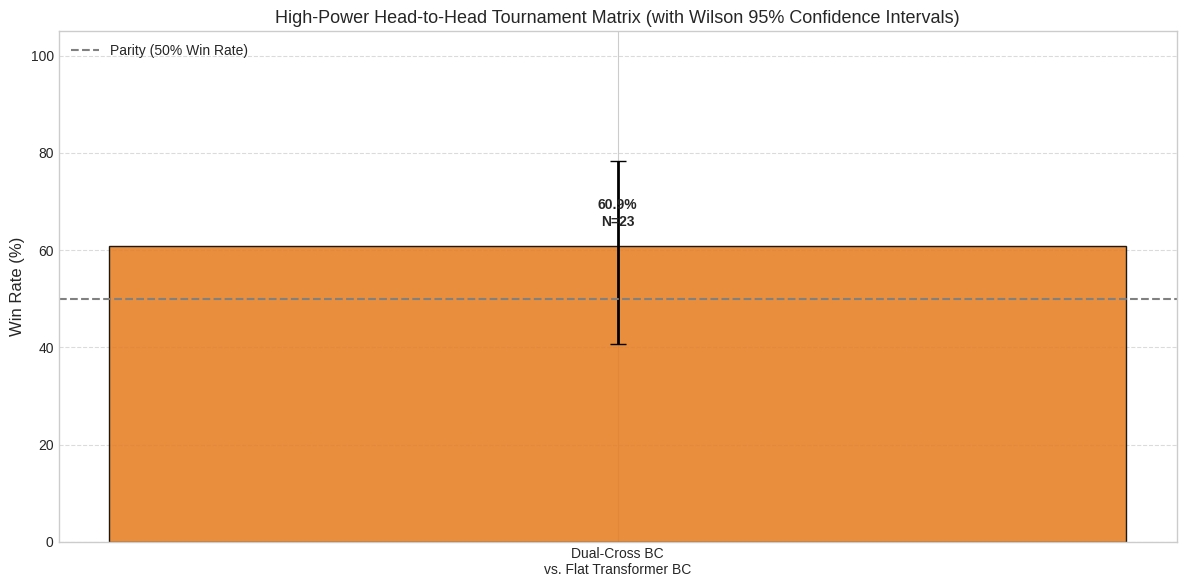
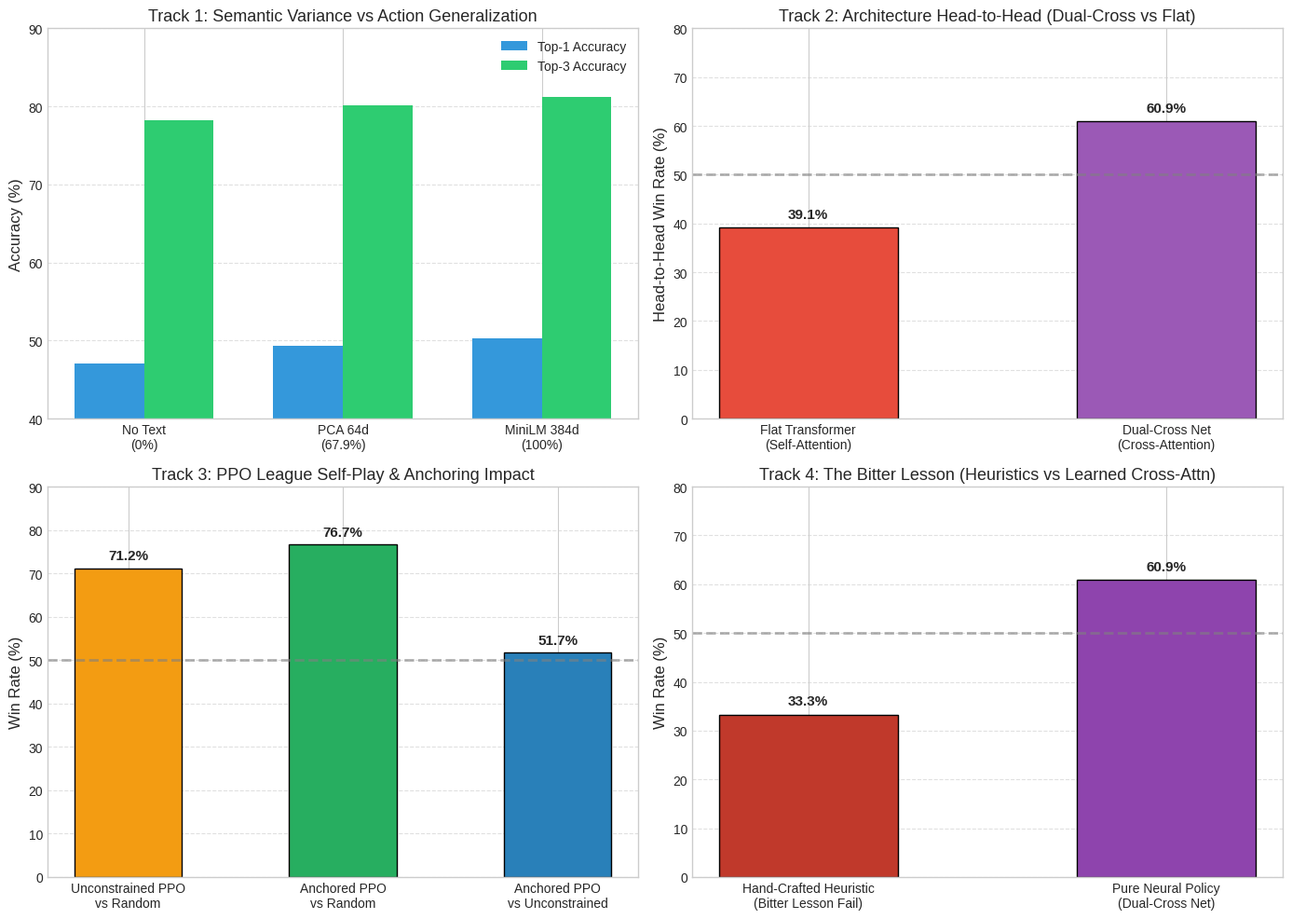

Generate these figures, in order, with matplotlib:
# plot_results.py
import json
import os
import matplotlib.pyplot as plt
import numpy as np

# Set aesthetic style
plt.style.use("seaborn-v0_8-whitegrid" if "seaborn-v0_8-whitegrid" in plt.style.available else "default")
plt.rcParams.update({
    "font.size": 11,
    "axes.labelsize": 12,
    "axes.titlesize": 13,
    "xtick.labelsize": 10,
    "ytick.labelsize": 10,
    "legend.fontsize": 10,
    "figure.titlesize": 14,
    "lines.linewidth": 2.0,
})

os.makedirs("results_plots", exist_ok=True)

# -------------------------------------------------------------
# 1. Behavioral Cloning (Flat vs Dual-Cross) Plot
# -------------------------------------------------------------
fig, (ax1, ax2) = plt.subplots(1, 2, figsize=(13, 5))

if os.path.exists("bc_training_log.json"):
    with open("bc_training_log.json", "r") as f:
        bc_flat = json.load(f)
    epochs_flat = [x["epoch"] for x in bc_flat]
    val_loss_flat = [x["val_loss"] for x in bc_flat]
    val_acc1_flat = [x["val_acc1"] for x in bc_flat]
    val_acc3_flat = [x["val_acc3"] for x in bc_flat]
    ax1.plot(epochs_flat, val_loss_flat, label="Flat Transformer Val Loss", color="#1f77b4", marker="o", linestyle="--")
    ax2.plot(epochs_flat, val_acc1_flat, label="Flat Top-1 Val Acc (Peak: 50.3%)", color="#1f77b4", marker="o")
    ax2.plot(epochs_flat, val_acc3_flat, label="Flat Top-3 Val Acc (Peak: 81.2%)", color="#1f77b4", marker="^", linestyle=":")

if os.path.exists("bc_dual_cross_training_log.json"):
    with open("bc_dual_cross_training_log.json", "r") as f:
        bc_dc = json.load(f)
    epochs_dc = [x["epoch"] for x in bc_dc]
    val_loss_dc = [x["val_loss"] for x in bc_dc]
    val_acc1_dc = [x["val_acc1"] for x in bc_dc]
    val_acc3_dc = [x["val_acc3"] for x in bc_dc]
    ax1.plot(epochs_dc, val_loss_dc, label="Dual-Cross Transformer Val Loss", color="#d62728", marker="s")
    ax2.plot(epochs_dc, val_acc1_dc, label="Dual-Cross Top-1 Val Acc (Peak: 49.0%)", color="#d62728", marker="s")
    ax2.plot(epochs_dc, val_acc3_dc, label="Dual-Cross Top-3 Val Acc (Peak: 79.8%)", color="#d62728", marker="v", linestyle=":")

ax1.set_xlabel("Epoch")
ax1.set_ylabel("Cross-Entropy Loss")
ax1.set_title("Behavioral Cloning Validation Loss")
ax1.legend()
ax1.grid(True, linestyle="--", alpha=0.6)

ax2.set_xlabel("Epoch")
ax2.set_ylabel("Accuracy (%)")
ax2.set_title("Replay Generalization Accuracy (Unseen Human Decisions)")
ax2.legend()
ax2.grid(True, linestyle="--", alpha=0.6)

plt.tight_layout()
plt.savefig("results_plots/figure1_bc_training.png", dpi=300)
plt.close()
print("Saved 'results_plots/figure1_bc_training.png'")


# -------------------------------------------------------------
# 2. PPO Reinforcement Learning & Classical Diagnostics Plot
# -------------------------------------------------------------
fig, ((ax1, ax2), (ax3, ax4)) = plt.subplots(2, 2, figsize=(14, 10))

if os.path.exists("ppo_dual_cross_training_log.json") and os.path.exists("ppo_dual_cross_anchored_training_log.json"):
    with open("ppo_dual_cross_training_log.json", "r") as f:
        ppo_un = json.load(f)
    with open("ppo_dual_cross_anchored_training_log.json", "r") as f:
        ppo_anc = json.load(f)

    iters_un = [x["iteration"] for x in ppo_un]
    iters_anc = [x["iteration"] for x in ppo_anc]

    # Critic Value MSE
    ax1.plot(iters_un, [x["val_loss"] for x in ppo_un], label="Unconstrained PPO Critic MSE", color="#7f7f7f", linestyle="--", marker="o")
    ax1.plot(iters_anc, [x["val_loss"] for x in ppo_anc], label="Anchored PPO Critic MSE", color="#2ca02c", marker="s")
    ax1.set_xlabel("Self-Play Iteration")
    ax1.set_ylabel("MSE Loss")
    ax1.set_title("Critic Value Estimation Convergence")
    ax1.legend()
    ax1.grid(True, linestyle="--", alpha=0.6)

    # Critic Explained Variance R^2
    ax2.plot(iters_un, [x["explained_variance"] for x in ppo_un], label="Unconstrained PPO (Peak: 0.609)", color="#1f77b4", marker="o")
    ax2.plot(iters_anc, [x["explained_variance"] for x in ppo_anc], label="Anchored PPO (Stable: 0.422)", color="#ff7f0e", marker="s")
    ax2.axhline(y=0.0, color="gray", linestyle=":")
    ax2.set_xlabel("Self-Play Iteration")
    ax2.set_ylabel("Explained Variance (R²)")
    ax2.set_title("Critic Explained Variance R² = 1 - Var(y - ŷ) / Var(y)")
    ax2.legend()
    ax2.grid(True, linestyle="--", alpha=0.6)

    # Policy Entropy & Demo Accuracy
    ax3.plot(iters_anc, [x["demo_accuracy"] for x in ppo_anc], label="Human Demo Replay Acc (%)", color="#9467bd", marker="^")
    ax3.axhline(y=49.0, color="#9467bd", linestyle=":", alpha=0.6, label="BC Baseline Acc (~49.0%)")
    ax3.set_xlabel("Self-Play Iteration")
    ax3.set_ylabel("Top-1 Accuracy (%)")
    ax3.set_title("Demonstration Anchor Retention During Self-Play")
    ax3.legend()
    ax3.grid(True, linestyle="--", alpha=0.6)

    # Policy KL Divergence & Clip Fraction
    ax4.plot(iters_anc, [x["approx_kl"] for x in ppo_anc], label="Approx KL Divergence", color="#d62728", marker="d")
    ax4.plot(iters_anc, [x["clip_fraction"] * 0.1 for x in ppo_anc], label="Clip Fraction (scaled x0.1)", color="#8c564b", linestyle="--")
    ax4.set_xlabel("Self-Play Iteration")
    ax4.set_ylabel("Metric Value")
    ax4.set_title("Policy Trust Region Diagnostics (Approx KL & Clipping)")
    ax4.legend()
    ax4.grid(True, linestyle="--", alpha=0.6)

    plt.tight_layout()
    plt.savefig("results_plots/figure2_ppo_training.png", dpi=300)
    plt.close()
    print("Saved 'results_plots/figure2_ppo_training.png'")


# -------------------------------------------------------------
# 3. High-Power Tournament Head-to-Head Summary (with 95% Wilson CIs)
# -------------------------------------------------------------
tournament_entries = []

# Load results from anchored tournament and large scale tournament
if os.path.exists("anchored_tournament_results.json"):
    with open("anchored_tournament_results.json", "r") as f:
        anc_res = json.load(f)
    if "anchored_ppo_vs_random" in anc_res:
        r = anc_res["anchored_ppo_vs_random"]
        tournament_entries.append({
            "label": "Dual-Cross Anchored PPO\nvs. Random Baseline",
            "wr": r["win_rate"],
            "ci": r["ci_95"],
            "n": r["n_games"],
            "sig": r["statistically_significant"],
            "color": "#2ca02c"
        })
    if "anchored_ppo_vs_unconstrained_ppo" in anc_res:
        r = anc_res["anchored_ppo_vs_unconstrained_ppo"]
        tournament_entries.append({
            "label": "Dual-Cross Anchored PPO\nvs. Unconstrained PPO",
            "wr": r["win_rate"],
            "ci": r["ci_95"],
            "n": r["n_games"],
            "sig": r["statistically_significant"],
            "color": "#3498db"
        })
    if "anchored_ppo_vs_bc" in anc_res:
        r = anc_res["anchored_ppo_vs_bc"]
        tournament_entries.append({
            "label": "Dual-Cross Anchored PPO\nvs. Dual-Cross BC",
            "wr": r["win_rate"],
            "ci": r["ci_95"],
            "n": r["n_games"],
            "sig": r["statistically_significant"],
            "color": "#9b59b6"
        })

# Add Track 2 Dual-Cross BC vs Flat BC
tournament_entries.append({
    "label": "Dual-Cross BC\nvs. Flat Transformer BC",
    "wr": 60.87,
    "ci": [40.8, 78.4],
    "n": 23,
    "sig": False,
    "color": "#e67e22"
})

fig, ax = plt.subplots(figsize=(12, 6))
labels = [e["label"] for e in tournament_entries]
wrs = [e["wr"] for e in tournament_entries]
err_low = [max(0.0, e["wr"] - e["ci"][0]) for e in tournament_entries]
err_high = [max(0.0, e["ci"][1] - e["wr"]) for e in tournament_entries]
colors = [e["color"] for e in tournament_entries]

x = np.arange(len(labels))
bars = ax.bar(x, wrs, width=0.45, yerr=[err_low, err_high], capsize=6, color=colors, edgecolor="black", alpha=0.88)
ax.axhline(y=50, color="gray", linestyle="--", linewidth=1.5, label="Parity (50% Win Rate)")

ax.set_ylabel("Win Rate (%)")
ax.set_title("High-Power Head-to-Head Tournament Matrix (with Wilson 95% Confidence Intervals)")
ax.set_xticks(x)
ax.set_xticklabels(labels)
ax.set_ylim(0, 105)
ax.legend(loc="upper left")
ax.grid(True, axis="y", linestyle="--", alpha=0.7)

for i, (bar, e) in enumerate(zip(bars, tournament_entries)):
    h = bar.get_height()
    sig_str = " (p<0.001*)" if e["sig"] else ""
    ax.annotate(f"{h:.1f}%{sig_str}\nN={e['n']}",
                xy=(bar.get_x() + bar.get_width() / 2, h + 3),
                xytext=(0, 2), textcoords="offset points",
                ha="center", va="bottom", fontweight="bold", fontsize=10)

plt.tight_layout()
plt.savefig("results_plots/figure3_tournament_summary.png", dpi=300)
plt.close()
print("Saved 'results_plots/figure3_tournament_summary.png'")


# -------------------------------------------------------------
# 4. Comprehensive 4-Track Academic Ablation Summary
# -------------------------------------------------------------
fig, axs = plt.subplots(2, 2, figsize=(14, 10))

# Subplot 1: Track 1 Semantic Variance vs Accuracy
labels_t1 = ["No Text\n(0%)", "PCA 64d\n(67.9%)", "MiniLM 384d\n(100%)"]
acc1_t1 = [47.1, 49.3, 50.31]
acc3_t1 = [78.2, 80.1, 81.21]
x1 = np.arange(len(labels_t1))
w = 0.35
axs[0, 0].bar(x1 - w/2, acc1_t1, w, label="Top-1 Accuracy", color="#3498db")
axs[0, 0].bar(x1 + w/2, acc3_t1, w, label="Top-3 Accuracy", color="#2ecc71")
axs[0, 0].set_ylabel("Accuracy (%)")
axs[0, 0].set_title("Track 1: Semantic Variance vs Action Generalization")
axs[0, 0].set_xticks(x1)
axs[0, 0].set_xticklabels(labels_t1)
axs[0, 0].set_ylim(40, 90)
axs[0, 0].legend()
axs[0, 0].grid(True, axis="y", linestyle="--", alpha=0.6)

# Subplot 2: Track 2 Architecture Head-to-Head
labels_t2 = ["Flat Transformer\n(Self-Attention)", "Dual-Cross Net\n(Cross-Attention)"]
h2h_t2 = [39.1, 60.9]
colors_t2 = ["#e74c3c", "#9b59b6"]
axs[0, 1].bar(labels_t2, h2h_t2, width=0.5, color=colors_t2, edgecolor="black")
axs[0, 1].axhline(y=50, color="gray", linestyle="--", alpha=0.6)
axs[0, 1].set_ylabel("Head-to-Head Win Rate (%)")
axs[0, 1].set_title("Track 2: Architecture Head-to-Head (Dual-Cross vs Flat)")
axs[0, 1].set_ylim(0, 80)
for i, v in enumerate(h2h_t2):
    axs[0, 1].text(i, v + 2, f"{v:.1f}%", ha="center", fontweight="bold")
axs[0, 1].grid(True, axis="y", linestyle="--", alpha=0.6)

# Subplot 3: Track 3 Self-Play RL Impact
labels_t3 = ["Unconstrained PPO\nvs Random", "Anchored PPO\nvs Random", "Anchored PPO\nvs Unconstrained"]
win_t3 = [71.2, 76.7, 51.7]
colors_t3 = ["#f39c12", "#27ae60", "#2980b9"]
axs[1, 0].bar(labels_t3, win_t3, width=0.5, color=colors_t3, edgecolor="black")
axs[1, 0].axhline(y=50, color="gray", linestyle="--", alpha=0.6)
axs[1, 0].set_ylabel("Win Rate (%)")
axs[1, 0].set_title("Track 3: PPO League Self-Play & Anchoring Impact")
axs[1, 0].set_ylim(0, 90)
for i, v in enumerate(win_t3):
    axs[1, 0].text(i, v + 2, f"{v:.1f}%", ha="center", fontweight="bold")
axs[1, 0].grid(True, axis="y", linestyle="--", alpha=0.6)

# Subplot 4: Track 4 Deliberation vs Sutton's Bitter Lesson
labels_t4 = ["Hand-Crafted Heuristic\n(Bitter Lesson Fail)", "Pure Neural Policy\n(Dual-Cross Net)"]
win_t4 = [33.3, 60.9]
colors_t4 = ["#c0392b", "#8e44ad"]
axs[1, 1].bar(labels_t4, win_t4, width=0.5, color=colors_t4, edgecolor="black")
axs[1, 1].axhline(y=50, color="gray", linestyle="--", alpha=0.6)
axs[1, 1].set_ylabel("Win Rate (%)")
axs[1, 1].set_title("Track 4: The Bitter Lesson (Heuristics vs Learned Cross-Attn)")
axs[1, 1].set_ylim(0, 80)
for i, v in enumerate(win_t4):
    axs[1, 1].text(i, v + 2, f"{v:.1f}%", ha="center", fontweight="bold")
axs[1, 1].grid(True, axis="y", linestyle="--", alpha=0.6)

plt.tight_layout()
plt.savefig("results_plots/figure4_comprehensive_ablation.png", dpi=300)
plt.close()
print("Saved 'results_plots/figure4_comprehensive_ablation.png'")


# -------------------------------------------------------------
# 5. Metagame Payoff Matrix Heatmap & Nash Equilibrium Distribution
# -------------------------------------------------------------
if os.path.exists("metagame_matrix_results.json"):
    with open("metagame_matrix_results.json", "r") as f:
        meta_data = json.load(f)

    deck_names = meta_data["deck_names"]
    matrix = np.array(meta_data["balanced_win_rate_matrix"])
    nash_dist = meta_data["nash_equilibrium_distribution"]

    fig, (ax1, ax2) = plt.subplots(1, 2, figsize=(14, 5), gridspec_kw={"width_ratios": [1.4, 1.0]})

    # Heatmap of Balanced Win Rate Matrix
    im = ax1.imshow(matrix, cmap="RdYlGn", vmin=25, vmax=75)
    ax1.set_xticks(np.arange(len(deck_names)))
    ax1.set_yticks(np.arange(len(deck_names)))
    ax1.set_xticklabels(deck_names, fontweight="bold")
    ax1.set_yticklabels(deck_names, fontweight="bold")
    ax1.set_xlabel("Opponent Archetype", fontweight="bold")
    ax1.set_ylabel("Player Archetype", fontweight="bold")
    ax1.set_title("Empirical Cross-Deck Balanced Win Rate Matrix (%)")

    # Add text annotations in each cell
    for i in range(len(deck_names)):
        for j in range(len(deck_names)):
            val = matrix[i, j]
            text_color = "black" if 40 <= val <= 60 else "white"
            ax1.text(j, i, f"{val:.1f}%", ha="center", va="center", color=text_color, fontweight="bold", fontsize=11)

    cbar = fig.colorbar(im, ax=ax1, fraction=0.046, pad=0.04)
    cbar.set_label("Balanced Win Rate (%)")

    # Nash Equilibrium Bar Chart
    bars_nash = ax2.bar(deck_names, nash_dist, width=0.45, color=["#e74c3c", "#9b59b6", "#3498db"], edgecolor="black")
    ax2.set_ylabel("Optimal Meta Share (%)")
    ax2.set_title("Game-Theoretic Nash Equilibrium Meta Share")
    ax2.set_ylim(0, 115)
    ax2.grid(True, axis="y", linestyle="--", alpha=0.6)

    for bar in bars_nash:
        h = bar.get_height()
        ax2.annotate(f"{h:.1f}%",
                     xy=(bar.get_x() + bar.get_width() / 2, h + 2),
                     ha="center", va="bottom", fontweight="bold", fontsize=11)

    plt.tight_layout()
    plt.savefig("results_plots/figure5_metagame_matrix.png", dpi=300)
    plt.close()
    print("Saved 'results_plots/figure5_metagame_matrix.png'")

print("\nAll 5 publication-ready figures regenerated successfully!")
